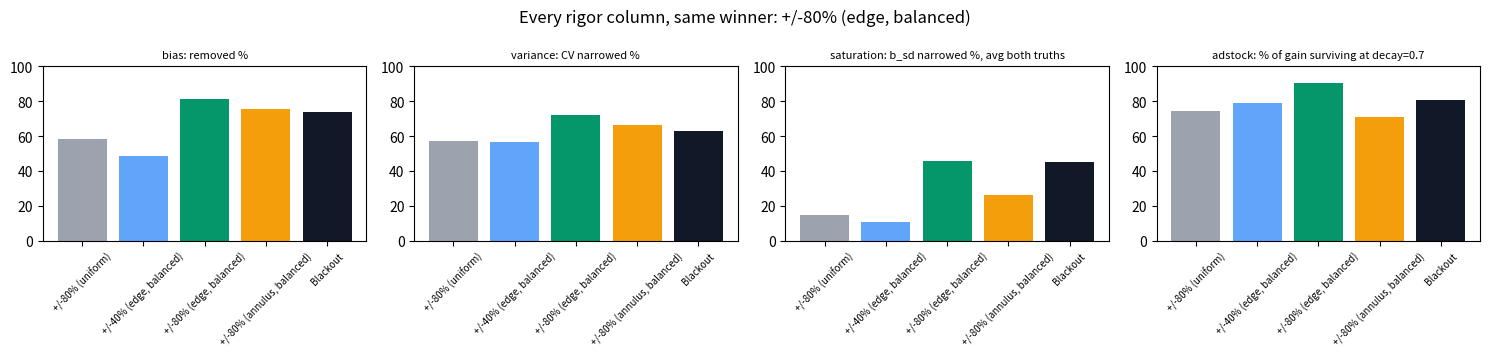
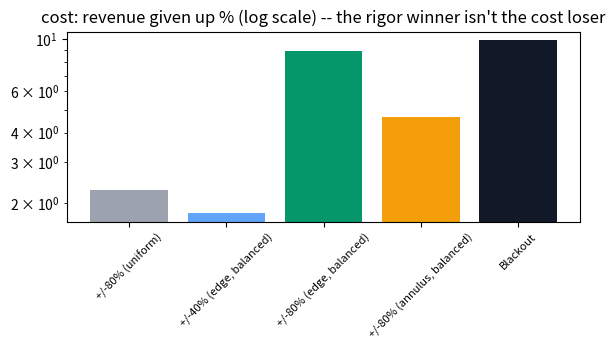

The matplotlib source for these figures, in order:
import numpy as np
import pandas as pd
import matplotlib.pyplot as plt

# notebook 11, cell 18's real committed output ("Bringing it together")
LEVER_ORDER = [
    "+/-80% (uniform)",
    "+/-40% (edge, balanced)",
    "+/-80% (edge, balanced)",
    "+/-80% (annulus, balanced)",
    "Blackout",
]

benefit_table = pd.DataFrame({
    "bias: removed %": {
        "+/-80% (uniform)": 58.21, "+/-40% (edge, balanced)": 48.65,
        "+/-80% (edge, balanced)": 81.18, "+/-80% (annulus, balanced)": 75.55,
        "Blackout": 74.11,
    },
    "variance: CV narrowed %": {
        "+/-80% (uniform)": 57.18, "+/-40% (edge, balanced)": 56.85,
        "+/-80% (edge, balanced)": 72.25, "+/-80% (annulus, balanced)": 66.44,
        "Blackout": 62.86,
    },
    "saturation: b_sd narrowed %, avg both truths": {
        "+/-80% (uniform)": 14.6, "+/-40% (edge, balanced)": 10.6,
        "+/-80% (edge, balanced)": 45.7, "+/-80% (annulus, balanced)": 26.5,
        "Blackout": 45.4,
    },
    "adstock: % of gain surviving at decay=0.7": {
        "+/-80% (uniform)": 74.34, "+/-40% (edge, balanced)": 79.04,
        "+/-80% (edge, balanced)": 90.43, "+/-80% (annulus, balanced)": 70.89,
        "Blackout": 80.74,
    },
    "cost: revenue given up %": {
        "+/-80% (uniform)": 2.285, "+/-40% (edge, balanced)": 1.808,
        "+/-80% (edge, balanced)": 8.885, "+/-80% (annulus, balanced)": 4.675,
        "Blackout": 9.915,
    },
}).loc[LEVER_ORDER]

pd.set_option("display.width", 220)
print(benefit_table.round(1).to_string())

print("\nbest lever per column:")
for col in ["bias: removed %", "variance: CV narrowed %",
            "saturation: b_sd narrowed %, avg both truths",
            "adstock: % of gain surviving at decay=0.7"]:
    print(f"  {col:<48} -> {benefit_table[col].idxmax()}")
print(f"  {'cost: revenue given up %':<48} -> "
      f"{benefit_table['cost: revenue given up %'].idxmin()} (lowest cost)")

colors = {
    "+/-80% (uniform)": "#9ca3af",
    "+/-40% (edge, balanced)": "#60a5fa",
    "+/-80% (edge, balanced)": "#059669",
    "+/-80% (annulus, balanced)": "#f59e0b",
    "Blackout": "#111827",
}

panels = [
    "bias: removed %",
    "variance: CV narrowed %",
    "saturation: b_sd narrowed %, avg both truths",
    "adstock: % of gain surviving at decay=0.7",
]

fig, axes = plt.subplots(1, 4, figsize=(15, 3.6), sharey=False)
for ax, col in zip(axes, panels):
    vals = benefit_table.loc[LEVER_ORDER, col]
    ax.bar(LEVER_ORDER, vals, color=[colors[lv] for lv in LEVER_ORDER])
    ax.set_title(col, fontsize=8)
    ax.tick_params(axis="x", rotation=45, labelsize=7)
    ax.set_ylim(0, 100)
fig.suptitle("Every rigor column, same winner: +/-80% (edge, balanced)")
plt.tight_layout()
plt.show()

fig2, ax2 = plt.subplots(figsize=(6, 3.6))
vals = benefit_table.loc[LEVER_ORDER, "cost: revenue given up %"]
ax2.bar(LEVER_ORDER, vals, color=[colors[lv] for lv in LEVER_ORDER])
ax2.set_title("cost: revenue given up % (log scale) -- the rigor winner isn't the cost loser")
ax2.set_yscale("log")
ax2.tick_params(axis="x", rotation=45, labelsize=8)
plt.tight_layout()
plt.show()
